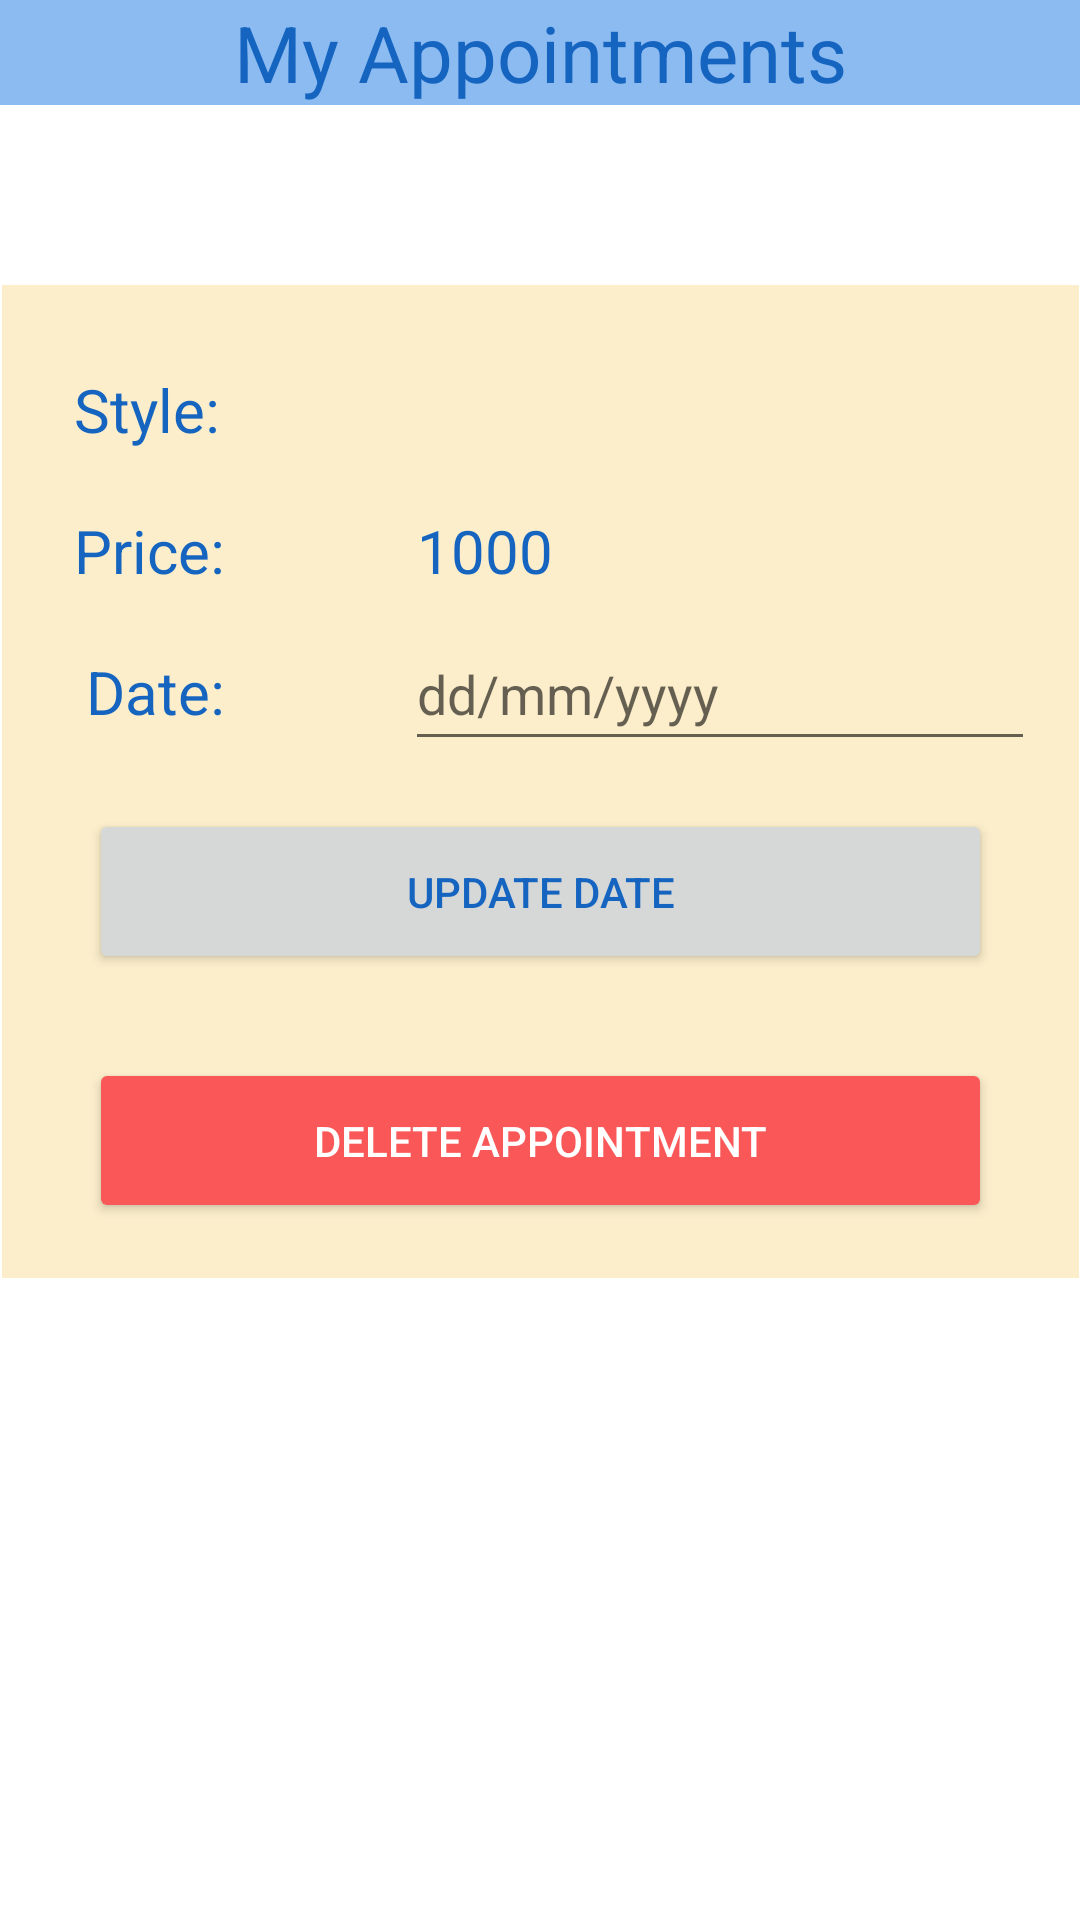

Here is an Android app screen rendered from its layout file. Give the layout XML and the strings, colors and styles it references.
<!-- AndroidManifest.xml: application theme Theme.SalonAppointmentSystem -->
<!-- res/layout/activity_manage_appointment.xml -->
<?xml version="1.0" encoding="utf-8"?>
<androidx.constraintlayout.widget.ConstraintLayout xmlns:android="http://schemas.android.com/apk/res/android"
    xmlns:app="http://schemas.android.com/apk/res-auto"
    xmlns:tools="http://schemas.android.com/tools"
    android:layout_width="match_parent"
    android:layout_height="match_parent"
    android:onClick="deleteApp"
    tools:context=".manage_appointment">

    <Button
        android:id="@+id/updateDate"
        android:layout_width="301dp"
        android:layout_height="55dp"
        android:layout_marginTop="16dp"
        android:onClick="update"
        android:text="@string/updateDate"
        android:textColor="@color/textColor"
        app:layout_constraintEnd_toEndOf="parent"
        app:layout_constraintStart_toStartOf="parent"
        app:layout_constraintTop_toBottomOf="@+id/editTextDate"
        tools:ignore="TextContrastCheck,TextContrastCheck" />

    <Button
        android:id="@+id/delAppointment"
        android:layout_width="301dp"
        android:layout_height="55dp"
        android:layout_marginTop="28dp"
        android:backgroundTint="#FA5858"
        android:onClick="deleteApp"
        android:text="@string/deleteApp"
        android:textColor="@color/design_default_color_surface"
        app:layout_constraintEnd_toEndOf="parent"
        app:layout_constraintStart_toStartOf="parent"
        app:layout_constraintTop_toBottomOf="@+id/updateDate"
        tools:ignore="TextContrastCheck,TextContrastCheck" />

    <View
        android:id="@+id/frame"
        android:layout_width="359dp"
        android:layout_height="331dp"
        android:layout_marginTop="60dp"
        android:background="#fceecb"
        app:layout_constraintEnd_toEndOf="parent"
        app:layout_constraintStart_toStartOf="parent"
        app:layout_constraintTop_toBottomOf="@+id/pickSalon2" />

    <TextView
        android:id="@+id/pickSalon2"
        android:layout_width="match_parent"
        android:layout_height="wrap_content"
        android:layout_alignParentStart="true"
        android:layout_alignParentTop="true"
        android:layout_alignParentEnd="true"
        android:background="#8CBBF1"
        android:gravity="center_horizontal"
        android:text="@string/myApp"
        android:textColor="@color/textColor"
        android:textSize="26sp"
        app:layout_constraintEnd_toEndOf="parent"
        app:layout_constraintStart_toStartOf="parent"
        app:layout_constraintTop_toTopOf="parent"
        tools:ignore="TextContrastCheck" />

    <TextView
        android:id="@+id/lblStyle"
        android:layout_width="wrap_content"
        android:layout_height="wrap_content"
        android:layout_marginStart="24dp"
        android:layout_marginTop="28dp"
        android:text="@string/appStyle"
        android:textColor="@color/textColor"
        android:textSize="20sp"
        app:layout_constraintStart_toStartOf="@+id/frame"
        app:layout_constraintTop_toTopOf="@+id/frame" />

    <TextView
        android:id="@+id/lblPrice"
        android:layout_width="wrap_content"
        android:layout_height="wrap_content"
        android:layout_marginStart="24dp"
        android:layout_marginTop="20dp"
        android:text="@string/appPrice"
        android:textColor="@color/textColor"
        android:textSize="20sp"
        app:layout_constraintStart_toStartOf="@+id/frame"
        app:layout_constraintTop_toBottomOf="@+id/lblStyle" />

    <TextView
        android:id="@+id/lblDate"
        android:layout_width="wrap_content"
        android:layout_height="wrap_content"
        android:layout_marginStart="28dp"
        android:layout_marginTop="20dp"
        android:text="@string/appDate"
        android:textColor="@color/textColor"
        android:textSize="20sp"
        app:layout_constraintStart_toStartOf="@+id/frame"
        app:layout_constraintTop_toBottomOf="@+id/lblPrice" />

    <TextView
        android:id="@+id/appData1"
        android:layout_width="wrap_content"
        android:layout_height="wrap_content"
        android:layout_marginStart="64dp"
        android:textColor="@color/textColor"
        android:textSize="20sp"
        app:layout_constraintBaseline_toBaselineOf="@+id/lblStyle"
        app:layout_constraintStart_toEndOf="@+id/lblStyle"
        tools:text="Feather Cut" />

    <TextView
        android:id="@+id/appData"
        android:layout_width="wrap_content"
        android:layout_height="wrap_content"
        android:layout_marginStart="64dp"
        android:text="1000"
        android:textColor="@color/textColor"
        android:textSize="20sp"
        app:layout_constraintBaseline_toBaselineOf="@+id/lblPrice"
        app:layout_constraintStart_toEndOf="@+id/lblPrice" />

    <EditText
        android:id="@+id/editTextDate"
        android:layout_width="wrap_content"
        android:layout_height="wrap_content"
        android:layout_marginStart="60dp"
        android:ems="10"
        android:hint="@string/date"
        android:importantForAutofill="no"
        android:inputType="date"
        android:minHeight="48dp"
        android:textColor="@color/textColor"
        app:layout_constraintBaseline_toBaselineOf="@+id/lblDate"
        app:layout_constraintStart_toEndOf="@+id/lblDate"
        tools:ignore="TextContrastCheck" />

</androidx.constraintlayout.widget.ConstraintLayout>
<!-- resources referenced by this layout -->
<resources>
  <color name="textColor">#1565C0</color>
  <string name="appDate">Date:</string>
  <string name="appPrice">Price:</string>
  <string name="appStyle">Style:</string>
  <string name="date">dd/mm/yyyy</string>
  <string name="deleteApp">DELETE APPOINTMENT</string>
  <string name="myApp">My Appointments</string>
  <string name="updateDate">UPDATE DATE</string>
  <style name="Theme.SalonAppointmentSystem" parent="Theme.MaterialComponents.DayNight.DarkActionBar">
          
          <item name="colorPrimary">#8CBBF1</item>
          <item name="colorPrimaryVariant">#35DBF1</item>
          <item name="colorOnPrimary">#FFFFFF</item>
          
          <item name="colorSecondary">@color/teal_200</item>
          <item name="colorSecondaryVariant">@color/teal_700</item>
          <item name="colorOnSecondary">#FFFFFF</item>
          
          <item name="android:statusBarColor" tools:targetApi="l">?attr/colorPrimaryVariant</item>
          
      </style>
  <color name="teal_200">#FF03DAC5</color>
  <color name="teal_700">#FF018786</color>
</resources>
